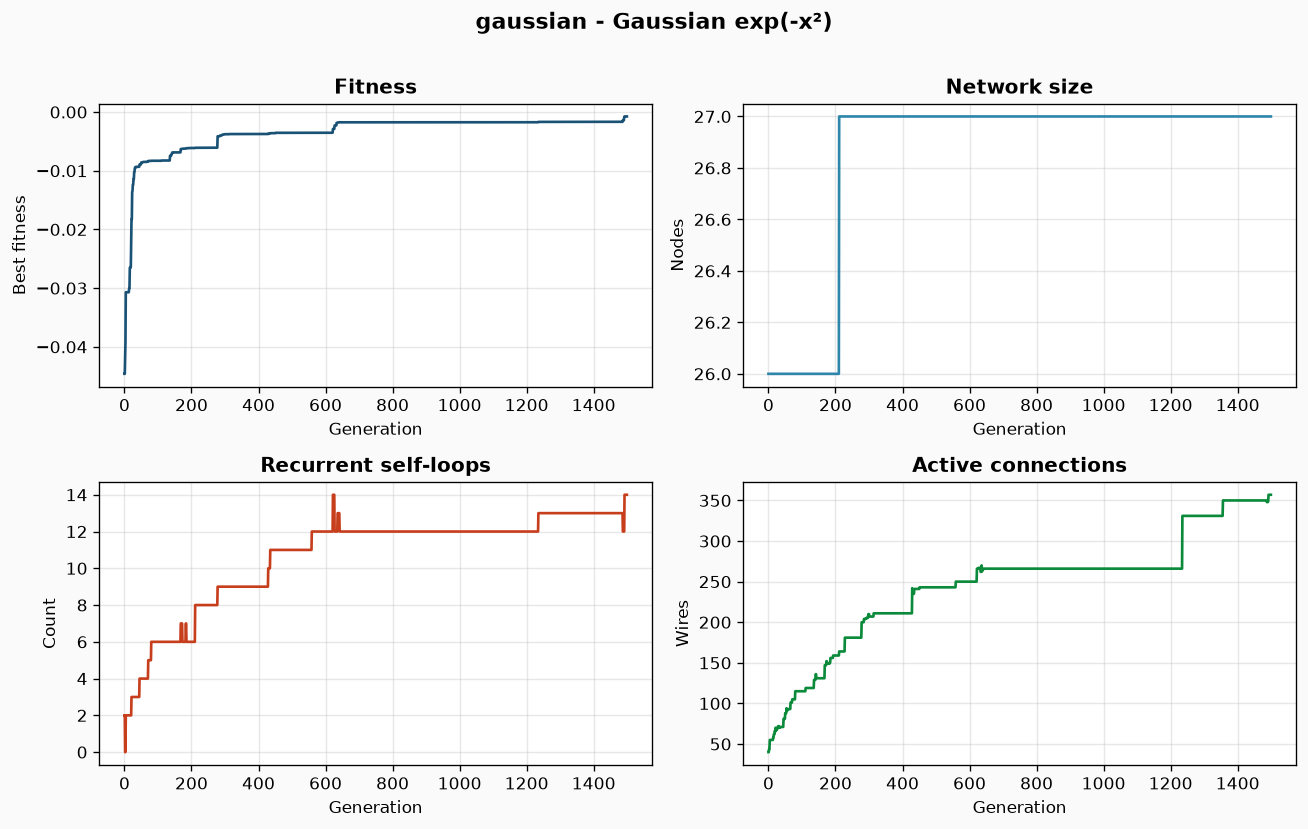

The table this chart was drawn from, first rows:
gen, fit, rec, size, wires
0, -0.0446, 2, 26, 40
1, -0.0446, 2, 26, 40
2, -0.04212, 0, 26, 44
3, -0.03912, 0, 26, 44
4, -0.0307, 2, 26, 55
5, -0.0307, 2, 26, 55
6, -0.0307, 2, 26, 55
7, -0.0307, 2, 26, 55
8, -0.0307, 2, 26, 55
9, -0.0307, 2, 26, 55
10, -0.0307, 2, 26, 55
11, -0.0307, 2, 26, 55
12, -0.0307, 2, 26, 55
13, -0.0307, 2, 26, 55
14, -0.02999, 2, 26, 58
15, -0.02999, 2, 26, 58
16, -0.02652, 2, 26, 62
17, -0.02652, 2, 26, 62
18, -0.02652, 2, 26, 62
19, -0.02636, 2, 26, 66
20, -0.02209, 2, 26, 65
21, -0.01828, 3, 26, 70
22, -0.01828, 3, 26, 70
23, -0.01361, 3, 26, 67
24, -0.01347, 3, 26, 68
25, -0.01238, 3, 26, 68
26, -0.01238, 3, 26, 68
27, -0.01142, 3, 26, 70
28, -0.01142, 3, 26, 70
29, -0.01025, 3, 26, 72
30, -0.01019, 3, 26, 72
31, -0.009530, 3, 26, 71
32, -0.009530, 3, 26, 71
33, -0.009373, 3, 26, 70
34, -0.009373, 3, 26, 70
35, -0.009329, 3, 26, 71
36, -0.009329, 3, 26, 71
37, -0.009329, 3, 26, 71
38, -0.009329, 3, 26, 71
39, -0.009329, 3, 26, 71
40, -0.009329, 3, 26, 71
41, -0.009329, 3, 26, 71
42, -0.009329, 3, 26, 71
43, -0.009329, 3, 26, 71
44, -0.009329, 3, 26, 71
45, -0.008939, 4, 26, 81
46, -0.008939, 4, 26, 81
47, -0.008939, 4, 26, 81
48, -0.008939, 4, 26, 81
49, -0.008939, 4, 26, 81
50, -0.008597, 4, 26, 88
51, -0.008597, 4, 26, 88
52, -0.008597, 4, 26, 88
53, -0.008597, 4, 26, 88
54, -0.008548, 4, 26, 94
55, -0.008514, 4, 26, 91
56, -0.008514, 4, 26, 91
57, -0.008495, 4, 26, 93
58, -0.008495, 4, 26, 93
59, -0.008495, 4, 26, 93
... 1,440 more rows
